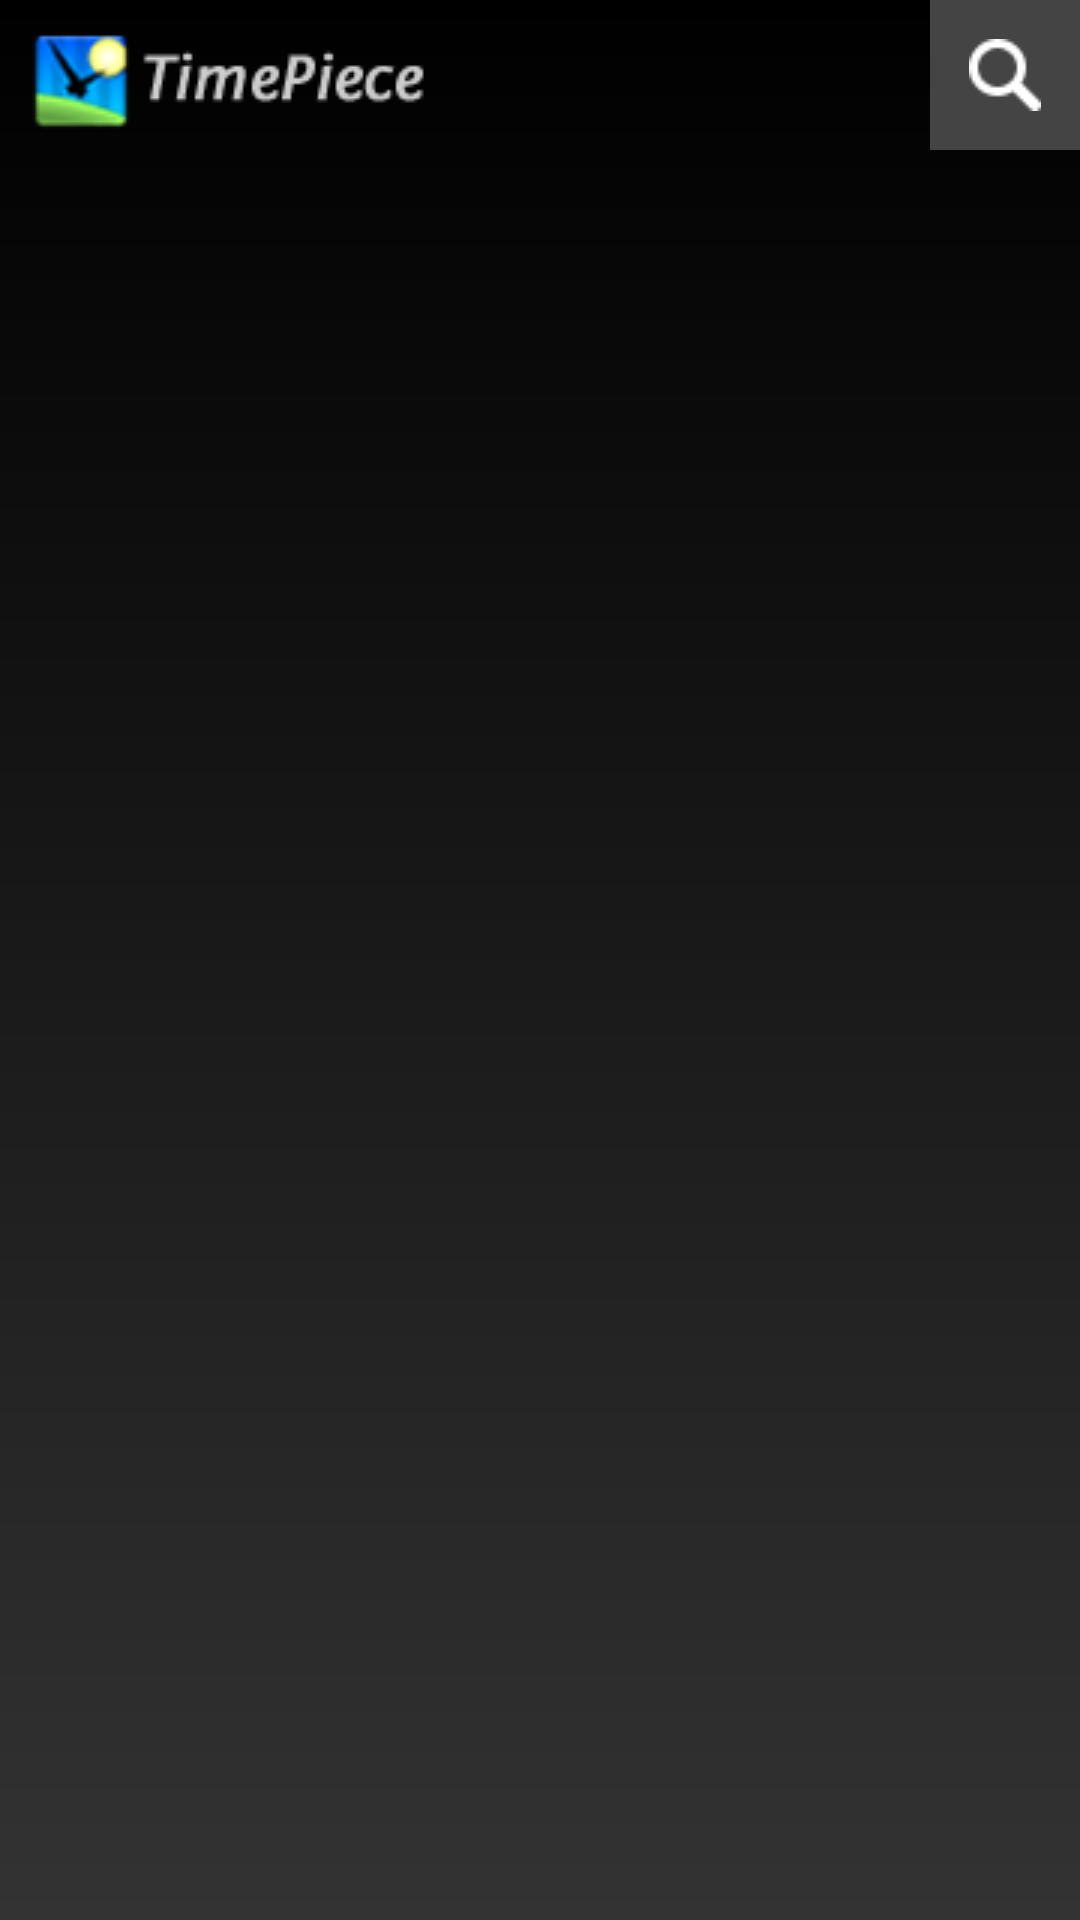

The Android layout XML behind this screen, and the referenced resources:
<!-- AndroidManifest.xml: fallback theme Theme.MaterialComponents.DayNight.NoActionBar -->
<!-- res/layout/listview_header.xml -->
<?xml version="1.0" encoding="utf-8"?>
<RelativeLayout
        xmlns:android="http://schemas.android.com/apk/res/android"
        android:orientation="horizontal"
        android:layout_width="fill_parent"
        android:layout_height="60dp"
       	android:background="@drawable/black_gradient"
        >
        <ImageView
                android:id="@+id/tv"
                android:layout_width="wrap_content"
                android:layout_height="wrap_content"
               	android:src="@drawable/timely"
                android:gravity="left"
                android:layout_marginLeft="10dp"
                android:layout_marginTop="10dp"
                />
       <ImageButton 
       				android:id="@+id/search_button"
       				android:src="@drawable/search_icon"
      				android:layout_width="50dp"
      				android:layout_height="50dp" 
      				android:layout_alignParentRight="true"
      				android:background="#444444"
      				/>        
</RelativeLayout>
<!-- resources referenced by this layout -->
<resources>
  <!-- drawable black_gradient (drawable-mdpi) -->
  <?xml version="1.0" encoding="utf-8"?>
  <shape xmlns:android="http://schemas.android.com/apk/res/android"
  	android="rectangle">
  	
  	<gradient
  		android:startColor="#000"
  		android:endColor="#333"
  		android:angle="270"
  	>
  	</gradient>
  </shape>
  <!-- drawable search_icon: png bitmap (drawable-mdpi, 49359 bytes) -->
  <!-- drawable timely: png bitmap (drawable-mdpi, 56457 bytes) -->
</resources>
